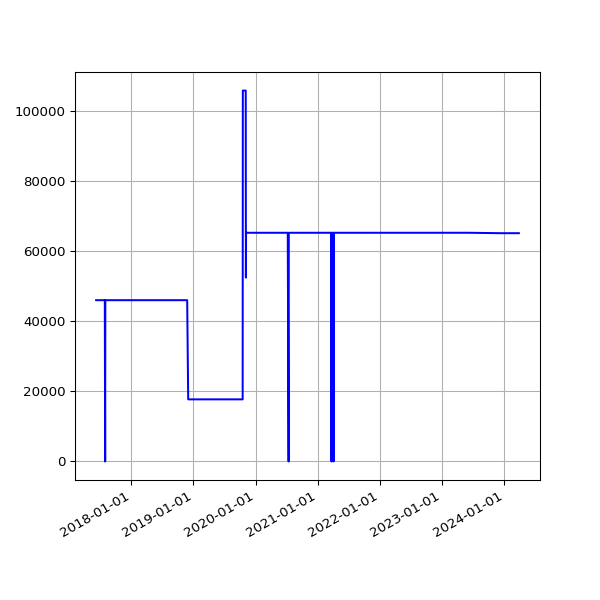

Values plotted in this chart, from the file beside it:
date, value
2017-06-08 05:39:40 +0100, 46068
2017-06-09 05:42:19 +0100, 46068
2017-06-10 05:45:23 +0100, 46068
2017-06-11 05:34:02 +0100, 46068
2017-06-12 05:37:46 +0100, 46068
2017-06-13 05:33:18 +0100, 46068
2017-06-14 05:25:14 +0100, 46068
2017-06-15 05:27:57 +0100, 46068
2017-06-16 05:34:24 +0100, 46068
2017-06-17 05:32:01 +0100, 46068
2017-06-18 05:23:36 +0100, 46068
2017-06-19 05:24:43 +0100, 46068
2017-06-20 05:57:51 +0100, 46068
2017-06-21 05:28:50 +0100, 46068
2017-06-22 05:32:26 +0100, 46068
2017-06-23 05:36:16 +0100, 46068
2017-06-24 05:33:34 +0100, 46068
2017-06-25 05:35:14 +0100, 46068
2017-06-26 05:35:55 +0100, 46068
2017-06-27 05:36:26 +0100, 46068
2017-06-28 05:41:09 +0100, 46068
2017-06-29 05:45:34 +0100, 46068
2017-06-30 06:23:31 +0100, 46068
2017-07-01 05:50:38 +0100, 46068
2017-07-02 05:45:42 +0100, 46068
2017-07-03 05:44:34 +0100, 46068
2017-07-05 05:47:32 +0100, 46068
2017-07-06 06:37:22 +0100, 46068
2017-07-07 06:17:52 +0100, 46068
2017-07-08 06:27:15 +0100, 46068
2017-07-10 05:43:50 +0100, 46068
2017-07-11 06:22:44 +0100, 46068
2017-07-12 07:41:31 +0100, 46068
2017-07-13 05:44:12 +0100, 46068
2017-07-14 06:03:24 +0100, 46068
2017-07-15 06:54:39 +0100, 46068
2017-07-16 05:37:12 +0100, 46068
2017-07-17 05:46:21 +0100, 46068
2017-07-18 05:52:02 +0100, 46068
2017-07-19 05:33:48 +0100, 46068
2017-07-20 05:47:42 +0100, 46068
2017-07-21 05:45:07 +0100, 46068
2017-07-22 05:49:40 +0100, 46068
2017-07-23 05:51:38 +0100, 46068
2017-07-24 05:53:07 +0100, 46068
2017-07-25 05:48:31 +0100, 46068
2017-07-26 05:49:58 +0100, 46068
2017-07-27 05:43:40 +0100, 46068
2017-07-28 05:47:57 +0100, 46068
2017-07-29 05:44:28 +0100, 46068
2017-07-31 05:49:59 +0100, 0
2017-08-01 06:44:03 +0100, 46068
2017-08-02 06:45:14 +0100, 46068
2017-08-03 06:28:02 +0100, 46068
2017-08-04 06:31:51 +0100, 46068
2017-08-05 06:40:51 +0100, 46068
2017-08-06 06:27:15 +0100, 46068
2017-08-08 06:24:55 +0100, 46068
2017-08-09 06:26:54 +0100, 46068
2017-08-10 06:22:34 +0100, 46068
... 1,745 more rows
